Photos from the image-classification dataset "Classification" in the GitHub repository HM-space/MangoDataset_splitted. Its 6 classes are: Appon mango, Bire mangoes, Kagogwa mangoes, Alphonso mango, Boribo mango, honey mango.

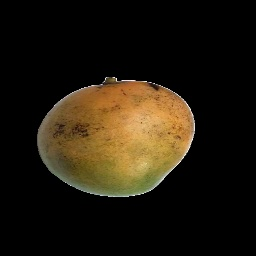
Label: honey mango

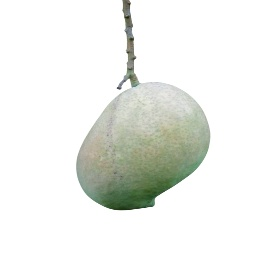
Label: Appon mango

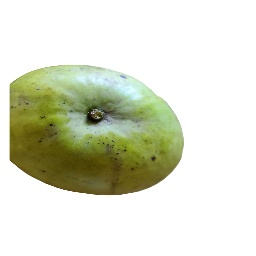
Label: Boribo mango

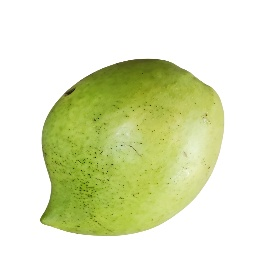
Label: Boribo mango

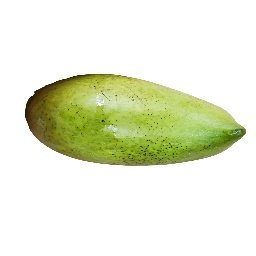
Label: Boribo mango

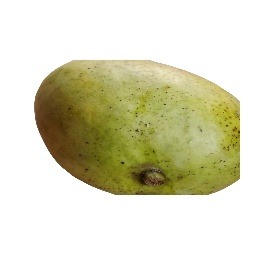
Label: Boribo mango
